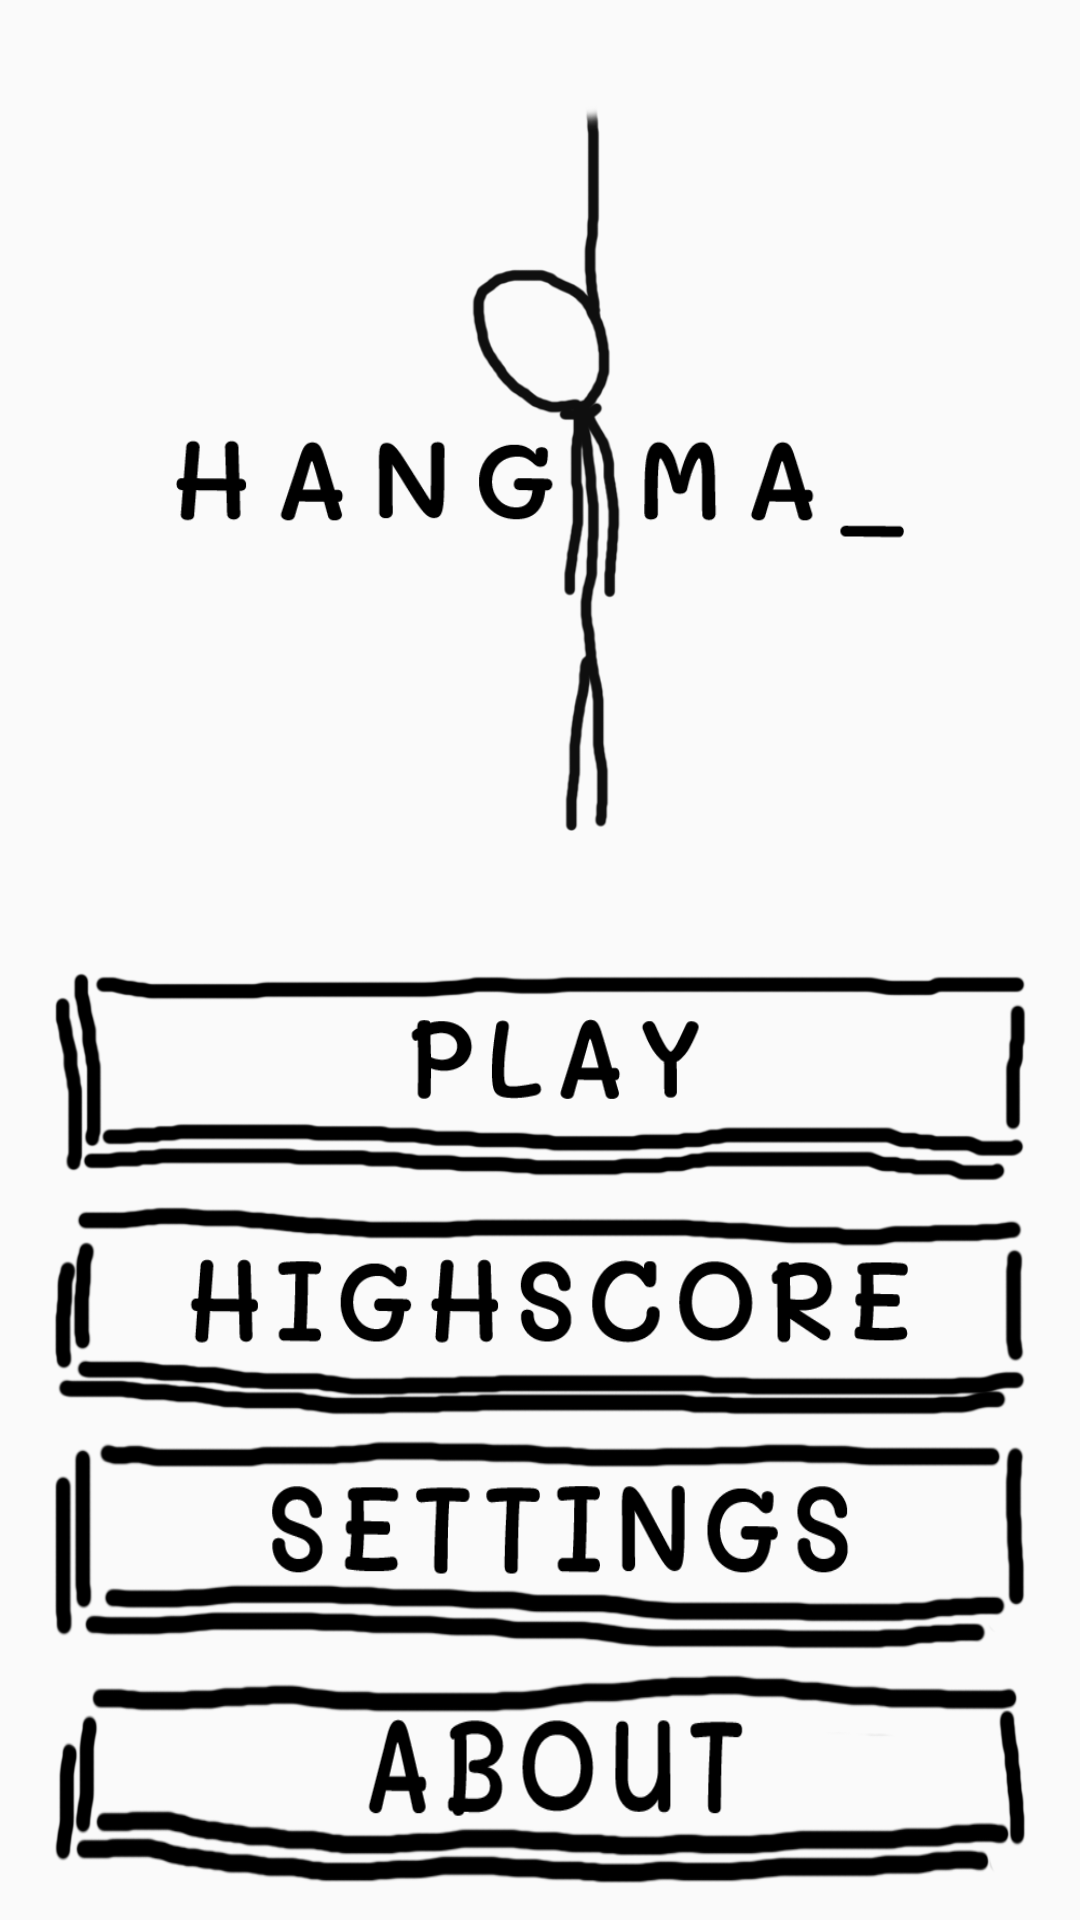

Produce the Android XML layout that renders to this screen, including the resource entries it uses.
<!-- AndroidManifest.xml: application theme HangmanTheme -->
<!-- res/layout/activity_main.xml -->
<?xml version="1.0" encoding="utf-8"?>
<android.support.constraint.ConstraintLayout xmlns:android="http://schemas.android.com/apk/res/android"
    xmlns:app="http://schemas.android.com/apk/res-auto"
    xmlns:tools="http://schemas.android.com/tools"
    android:id="@+id/maincontainer"
    android:layout_width="match_parent"
    android:layout_height="match_parent"
    tools:context=".MainActivity">

    <ImageView
        android:id="@+id/hangmanlogo"
        android:layout_width="0dp"
        android:layout_height="0dp"
        android:layout_margin="35dp"
        android:layout_marginStart="8dp"
        android:layout_marginEnd="8dp"
        android:contentDescription="hangmanLogo"
        app:layout_constraintBottom_toTopOf="@+id/linearLayout3"
        app:layout_constraintEnd_toEndOf="parent"
        app:layout_constraintStart_toStartOf="parent"
        app:layout_constraintTop_toTopOf="parent"
        app:srcCompat="@drawable/hangmanlogo" />

    <LinearLayout
        android:id="@+id/linearLayout3"
        android:layout_width="0dp"
        android:layout_height="wrap_content"
        android:layout_marginStart="8dp"
        android:layout_marginEnd="8dp"
        android:layout_marginBottom="8dp"
        android:orientation="vertical"
        android:paddingTop="8dp"
        app:layout_constraintBottom_toBottomOf="parent"
        app:layout_constraintEnd_toEndOf="parent"
        app:layout_constraintStart_toStartOf="parent">

        <ImageButton
            android:id="@+id/playbtn"
            android:layout_width="match_parent"
            android:layout_height="70dp"
            android:layout_marginStart="10dp"
            android:layout_marginTop="4dp"
            android:layout_marginEnd="10dp"
            android:layout_marginBottom="4dp"
            android:background="@drawable/playbtn" />

        <ImageButton
            android:id="@+id/highscorebtn"
            android:layout_width="match_parent"
            android:layout_height="70dp"
            android:layout_marginStart="10dp"
            android:layout_marginTop="4dp"
            android:layout_marginEnd="10dp"
            android:layout_marginBottom="4dp"
            android:background="@drawable/highscorebtn" />

        <ImageButton
            android:id="@+id/settignsbtn"
            android:layout_width="match_parent"
            android:layout_height="70dp"
            android:layout_marginStart="10dp"
            android:layout_marginTop="4dp"
            android:layout_marginEnd="10dp"
            android:layout_marginBottom="4dp"
            android:background="@drawable/settingsbtn" />

        <ImageButton
            android:id="@+id/aboutbtn"
            android:layout_width="match_parent"
            android:layout_height="70dp"
            android:layout_marginStart="10dp"
            android:layout_marginTop="4dp"
            android:layout_marginEnd="10dp"
            android:layout_marginBottom="4dp"
            android:background="@drawable/aboutbtn" />

    </LinearLayout>

</android.support.constraint.ConstraintLayout>
<!-- resources referenced by this layout -->
<resources>
  <!-- drawable aboutbtn: png bitmap (drawable, 44473 bytes) -->
  <!-- drawable hangmanlogo: png bitmap (drawable, 38840 bytes) -->
  <!-- drawable highscorebtn: png bitmap (drawable, 44539 bytes) -->
  <!-- drawable playbtn: png bitmap (drawable, 42303 bytes) -->
  <!-- drawable settingsbtn: png bitmap (drawable, 41811 bytes) -->
  <style name="HangmanTheme" parent="Theme.AppCompat.Light.NoActionBar">
          
          <item name="android:windowNoTitle">true</item>
          <item name="android:windowFullscreen">true</item>
      </style>
</resources>
